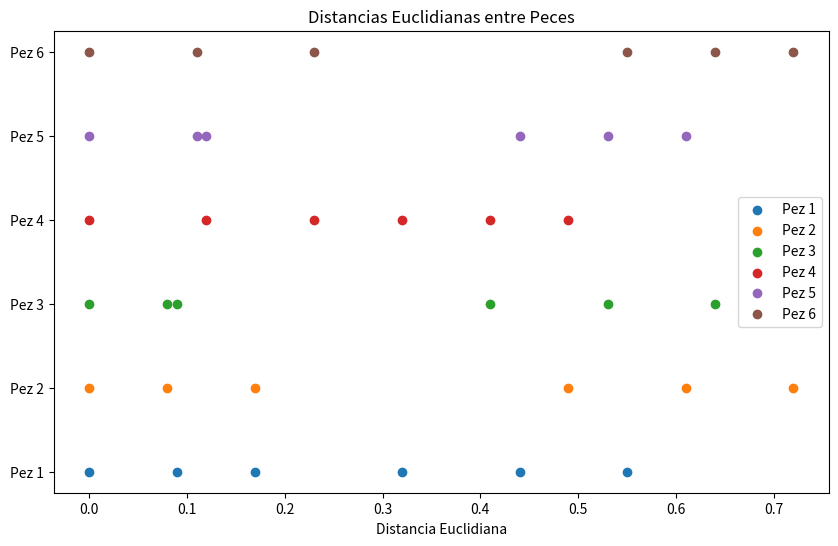

Generate this figure with matplotlib:
import numpy as np
import matplotlib.pyplot as plt

# Función para calcular la distancia euclidiana entre dos puntos
def distancia_euclidiana(punto1, punto2):
    return np.sqrt((punto1 - punto2) ** 2)

# Datos de la tabla
datos = {
    'pez1': [0.75, 'Trucha'],
    'pez2': [0.92, 'Trucha'],
    'pez3': [0.84, 'Trucha'],
    'pez4': [0.43, 'Salmón'],
    'pez5': [0.31, 'Salmón'],
    'pez6': [0.20, 'Salmón'],
}

# Obtener las coordenadas (brillo) y las clases de los peces
coordenadas = np.array([dato[0] for dato in datos.values()])
clases = np.array([dato[1] for dato in datos.values()])

# Función para verificar la no negatividad
def verificar_no_negatividad(distancias):
    return np.all(distancias >= 0)

# Función para verificar la reflexividad
def verificar_reflexividad(distancias):
    return np.all(np.diagonal(distancias) == 0)

# Función para verificar la simetría
def verificar_simetria(distancias):
    return np.all(distancias == distancias.T)

# Función para verificar la diferencia triangular
def verificar_diferencia_triangular(distancias):
    for i in range(6):
        for j in range(6):
            for k in range(6):
                if distancias[i, j] > distancias[i, k] + distancias[k, j]:
                    return False
    return True

# Calcular las distancias euclidianas
distancias = np.zeros((6, 6))

for i in range(6):
    for j in range(6):
        distancias[i, j] = distancia_euclidiana(coordenadas[i], coordenadas[j])

# Imprimir la matriz de distancias
print("Matriz de Distancias:")
print(distancias)

# Imprimir los resultados en formato de tabla
print("\nPropiedad            | Cumple")
print("---------------------------------")
print(f"No Negatividad       | {verificar_no_negatividad(distancias)}")
print(f"Reflexividad         | {verificar_reflexividad(distancias)}")
print(f"Simetría             | {verificar_simetria(distancias)}")
print(f"Diferencia Triangular| {verificar_diferencia_triangular(distancias)}")

# Graficar las distancias
plt.figure(figsize=(10, 6))
for i in range(6):
    plt.scatter(distancias[:, i], np.ones(6)*i, marker='o', label=f'Pez {i+1}')

plt.title('Distancias Euclidianas entre Peces')
plt.xlabel('Distancia Euclidiana')
plt.yticks(range(6), [f'Pez {i+1}' for i in range(6)])
plt.legend()
plt.show()

